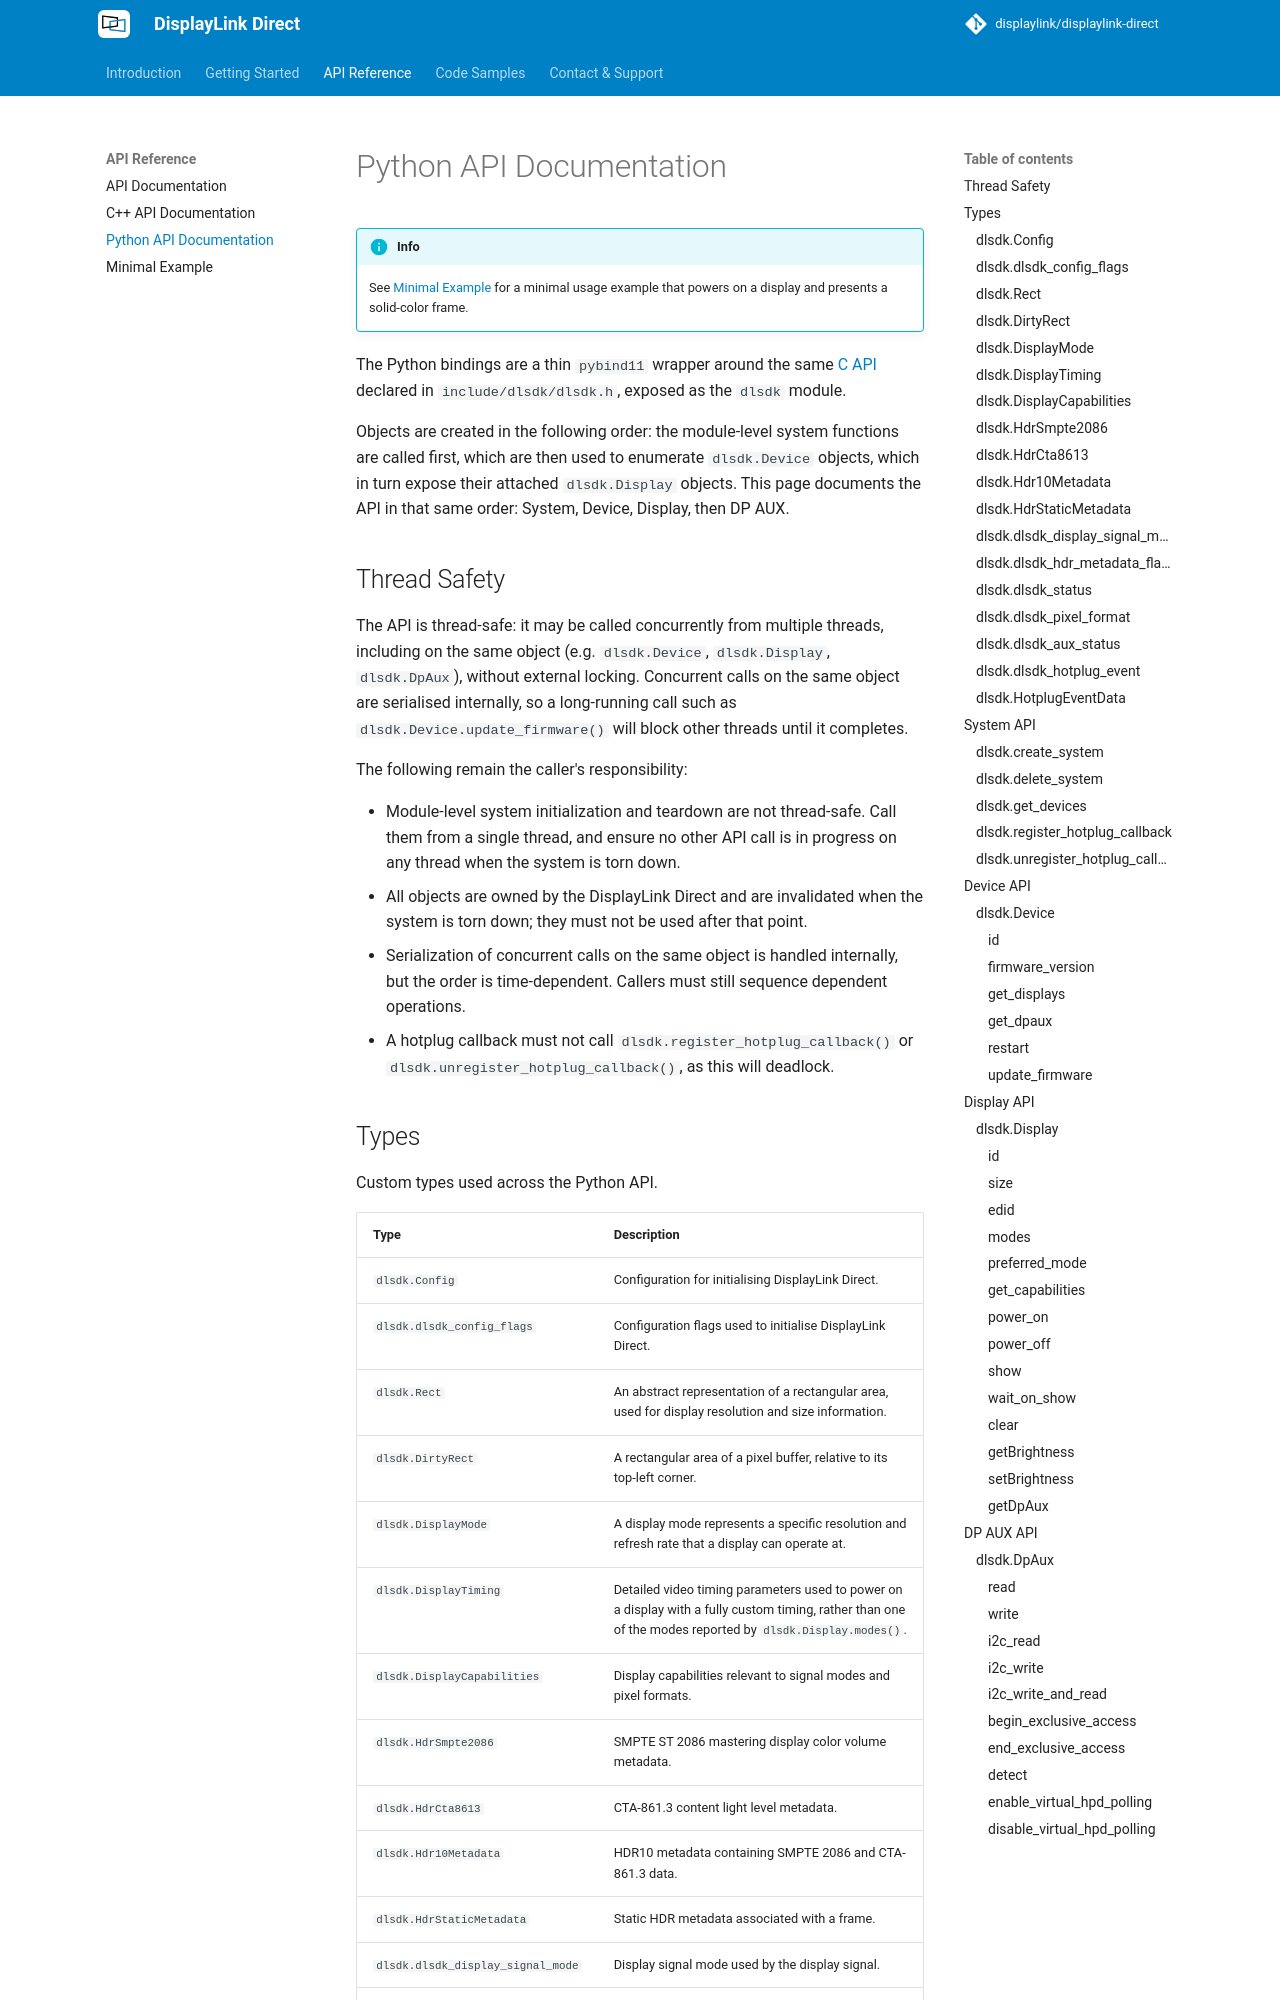

repository: DisplayLink/displaylink-direct · page: api-reference/api-python-documentation/index.html · generator: mkdocs

# Python API Documentation

!!! info

    See [Minimal Example](minimal-example.md) for a minimal usage example that powers on a display and presents a solid-color frame.

The Python bindings are a thin `pybind11` wrapper around the same
[C API](api-documentation.md) declared in `include/dlsdk/dlsdk.h`, exposed as
the `dlsdk` module.

Objects are created in the following order: the module-level system
functions are called first, which are then used to enumerate `dlsdk.Device`
objects, which in turn expose their attached `dlsdk.Display` objects. This
page documents the API in that same order: System, Device, Display, then DP
AUX.

## Thread Safety

The API is thread-safe: it may be called concurrently from multiple threads, including on the same object (e.g. `dlsdk.Device`, `dlsdk.Display`, `dlsdk.DpAux`), without external locking. Concurrent calls on the same object are serialised internally, so a long-running call such as `dlsdk.Device.update_firmware()` will block other threads until it completes.

The following remain the caller's responsibility:

- Module-level system initialization and teardown are not thread-safe. Call them from a single thread, and ensure no other API call is in progress on any thread when the system is torn down.
- All objects are owned by the DisplayLink Direct and are invalidated when the system is torn down; they must not be used after that point.
- Serialization of concurrent calls on the same object is handled internally, but the order is time-dependent. Callers must still sequence dependent operations.
- A hotplug callback must not call `dlsdk.register_hotplug_callback()` or `dlsdk.unregister_hotplug_callback()`, as this will deadlock.
